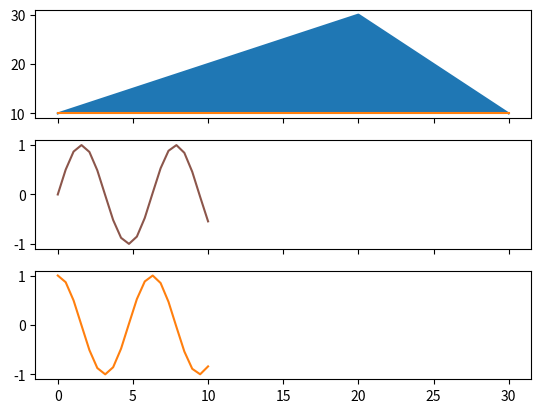

Recreate this plot in Python.
from matplotlib import pyplot as plt
import numpy as np

# x = [0, 100, 100, 0]
# y = [100, 200, 300, 100]

x = [x_ for x_ in range( -5, 20)]
y = [y_**2 for y_ in x]

x_1 = [x_ for x_ in range( -5, 20)]
y_1 = [y_**2 + 20 for y_ in x_1]

x_a = [10, 20, 10, 15, 25, 25, 10, 10]
y_a = [100, 100, 50, 50, 100, 110, 110, 100]

x_b = [ x + 10 for x in x_a]
y_b = [y - 10 for y in y_a]

x_c = [0, 10, 20, 30]
y_c = [10, 20, 30, 10]
y_flat = [10, 10, 10 , 10]
 
fig, (ax1, ax2, ax3) = plt.subplots(3, 1, sharex=True)

ax1.plot(x_c, y_c, color='C0')
ax1.plot(x_c, y_flat, color='C1')

ax1.fill_between(x_c, y_flat, y_c)

# ax1.fill_between(x_b, y_b, y_a, color='C0')

x = np.linspace(0, 10, 20)
y_sin = np.sin(x)
y_cos = np.cos(x)

ax2.plot(x, y_sin, color='C5')
ax3.plot(x, y_cos, color='C1')

plt.show()

# [redacted]